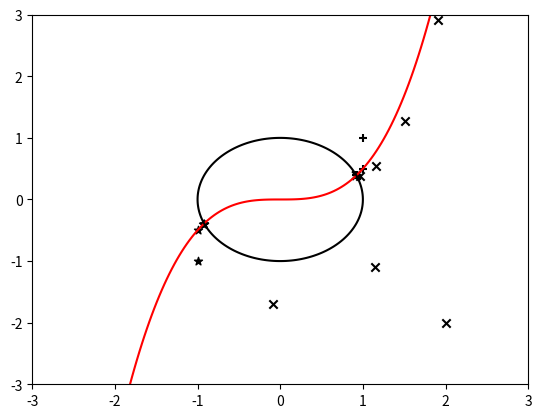

This chart was generated by the following Python code:
import matplotlib.pyplot as plt
import numpy as np


class Newton(object):
    def __init__(self, f, df, eps=1e-10, calc_limit=1000):
        self.f = f
        self.df = df
        self.eps = eps
        self.calc_limit = calc_limit

    def solve(self, x0):
        calc = 0
        x = x0
        self.transition = x0.reshape(1, -1)
        while True:
            delta = np.dot(np.linalg.inv(self.df(x)), self.f(x))
            if (delta**2).sum() < self.eps**2:
                break
            x = x - delta
            self.transition = np.concatenate([self.transition, x.reshape(1, -1)])
            calc += 1
            if calc == self.calc_limit:
                print('The calculation limit has reached')
                break
        return x


def f1(x, y):
    return x**3 - 2*y


def f2(x, y):
    return x**2 + y**2 - 1


def f(xx):
    x = xx[0]
    y = xx[1]
    return np.array([f1(x, y), f2(x, y)])


def df(xx):
    x = xx[0]
    y = xx[1]
    df1 = [3*x**2, -2]
    df2 = [2*x, 2*y]
    return np.array([df1, df2])


x = np.linspace(-3, 3, 200)
y = np.linspace(-3, 3, 200)
z1 = f1(x.reshape(1, -1), y.reshape(-1, 1))
z2 = f2(x.reshape(1, -1), y.reshape(-1, 1))

plt.ylim(-3, 3)
plt.xlim(-3, 3)

plt.contour(x, y, z1, colors='r', levels=[0])
plt.contour(x, y, z2, colors='k', levels=[0])

solver = Newton(f, df)

initials = [np.array([1, 1]), np.array([-1, -1]), np.array([2, -2])]
markers = ['+', '*', 'x']

for x0, mark in zip(initials, markers):
    ans = solver.solve(x0)
    plt.scatter(solver.transition[:, 0],
                solver.transition[:, 1], color='k', marker=mark)
    print(ans)

plt.show()